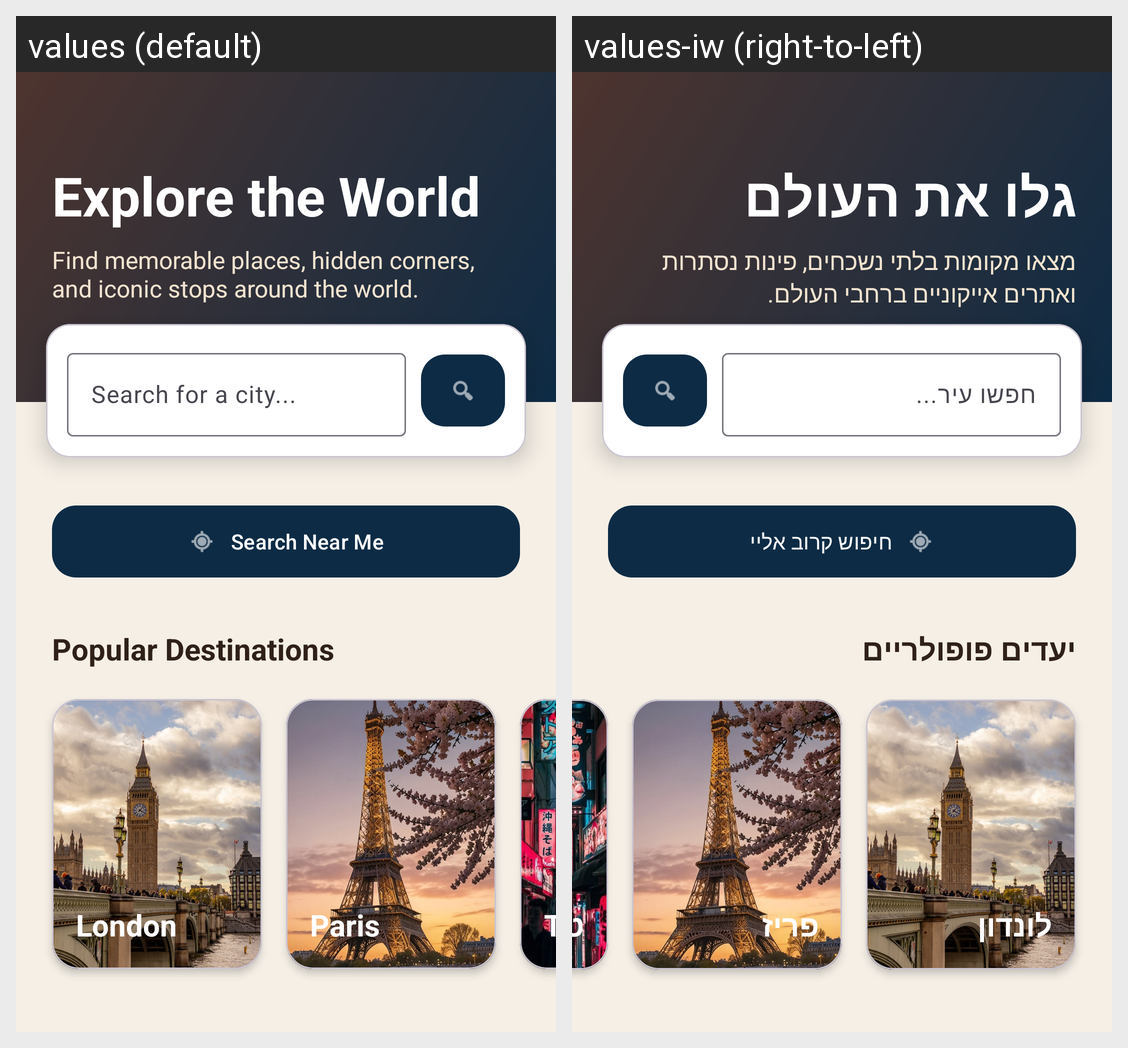

The same Android screen rendered under two of its app's locales, left to right. List the strings drawn on it with the default value and each locale's translation.
Android screen res/layout/fragment_search.xml rendered under 2 locales, left to right: values (default), values-iw (right-to-left). Device: Nexus 5 (rendered at 1080×1920; each locale shown at half size, 540×960, under a caption strip naming it); theme Theme.TripExplorer.
Strings drawn on this screen, with the default value and each locale's value (text and hints the layout hard-codes, and strings that could not be matched under every locale, appear in the picture but are not listed):

home_title
  values: Explore the World
  values-iw: גלו את העולם

home_subtitle
  values: Find memorable places, hidden corners, and iconic stops around the world.
  values-iw: מצאו מקומות בלתי נשכחים, פינות נסתרות ואתרים אייקוניים ברחבי העולם.

search_city_hint
  values: Search for a city...
  values-iw: חפשו עיר...

search_near_me
  values: Search Near Me
  values-iw: חיפוש קרוב אליי

popular_destinations
  values: Popular Destinations
  values-iw: יעדים פופולריים

london
  values: London
  values-iw: לונדון

paris
  values: Paris
  values-iw: פריז

tokyo
  values: Tokyo
  values-iw: טוקיו
